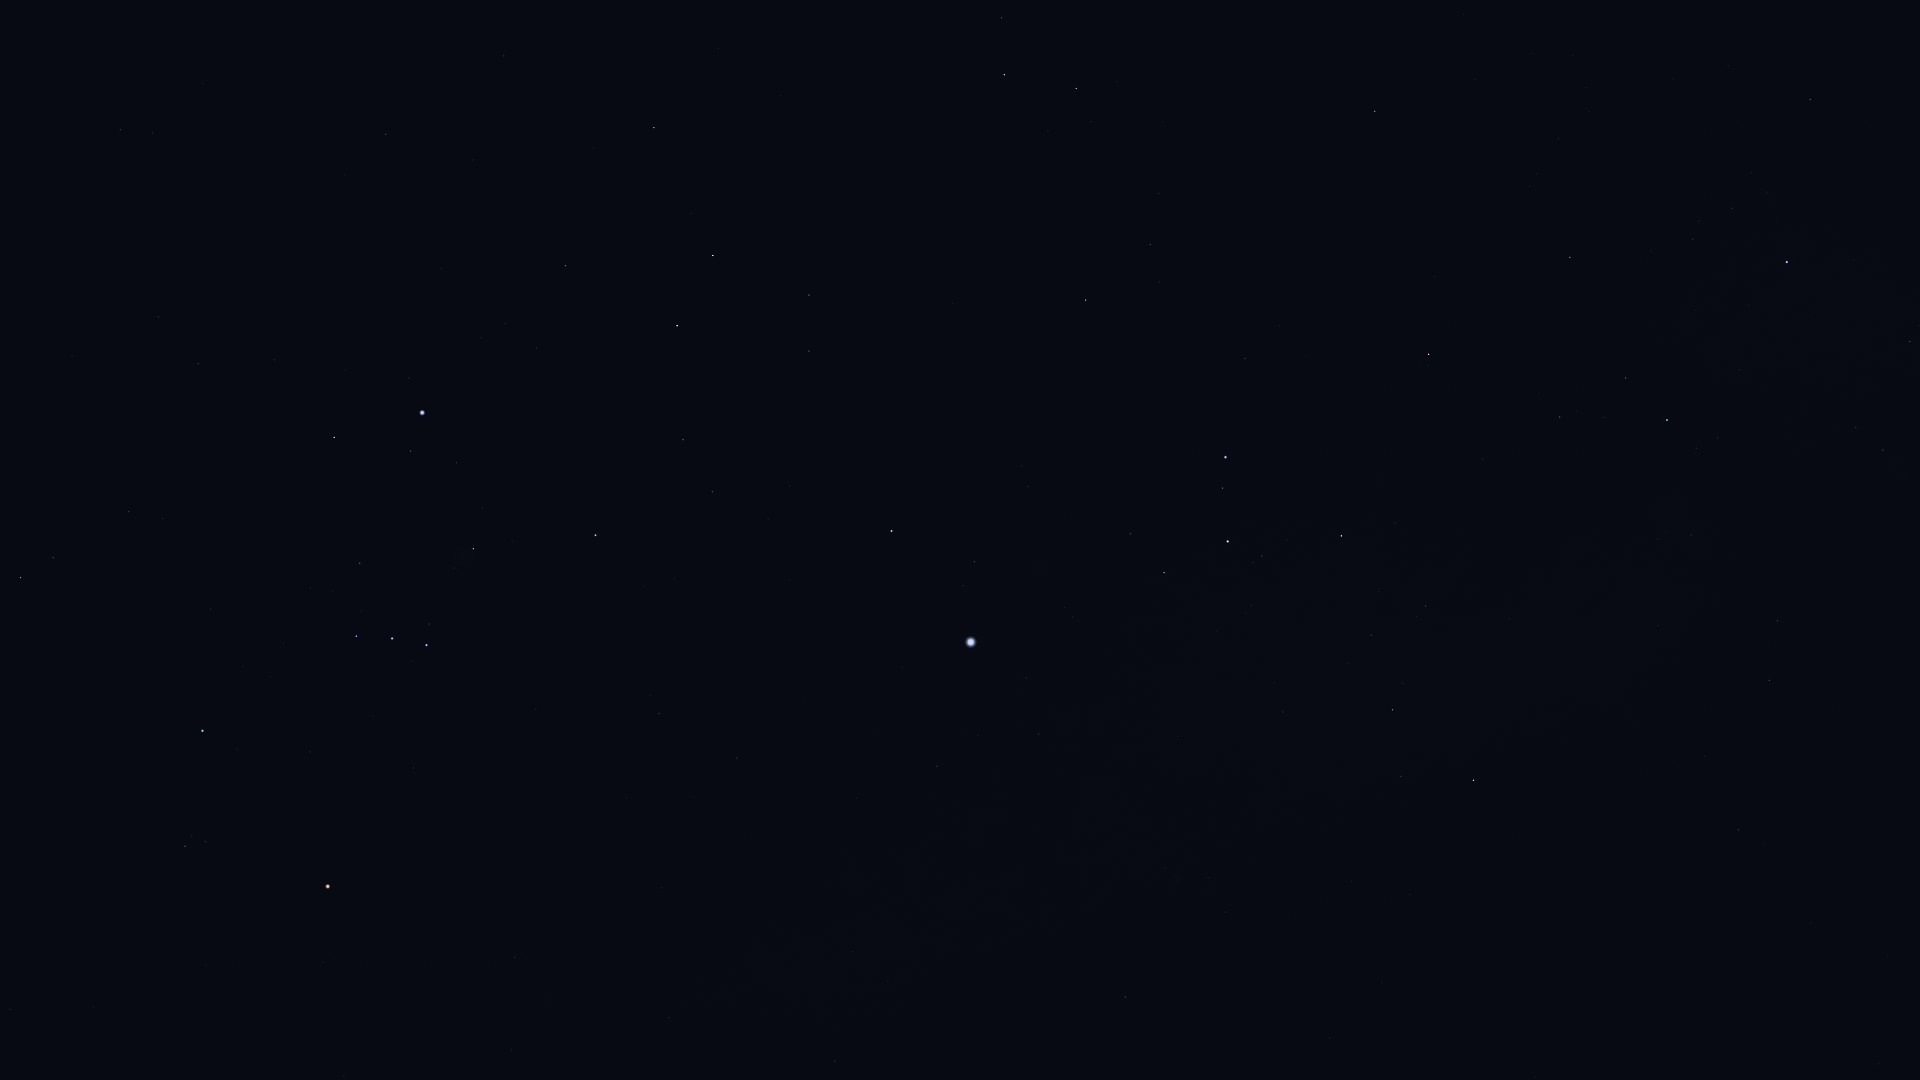

The file beside this chart, header and first rows:
Star_ID, Name, X, Y
19587, Beid, 120, 130
19849, Keid, 152, 133
21444, HIP 21444, 158, 317
21594, Sceptrum, 386, 134
22109, HIP 22109, 198, 364
22449, Tabit, 20, 577
22491, Mouhoun, 636, 26
22701, HIP 22701, 274, 360
22730, HIP 22730, 123, 509
23685, HIP 23685, 654, 128
23875, Cursa, 334, 437
24244, HIP 24244, 481, 338
24305, HIP 24305, 565, 266
24327, HIP 24327, 505, 323
24436, Rigel, 422, 413
24845, HIP 24845, 536, 348
24873, HIP 24873, 522, 365
25336, Bellatrix, 202, 731
25606, Nihal, 713, 255
25859, HIP 25859, 1001, 18
25930, Mintaka, 356, 636
25985, Arneb, 677, 326
26207, Meissa, 185, 846
26241, Hatysa, 473, 549
26311, Alnilam, 392, 638
26634, Phact, 1004, 75
26727, Alnitak, 426, 645
27288, HIP 27288, 683, 440
27366, Saiph, 595, 535
27628, Wazn, 1076, 88
27989, Betelgeuse, 328, 886
28103, HIP 28103, 712, 491
28199, HIP 28199, 1091, 121
28614, HIP 28614, 322, 962
28910, HIP 28910, 768, 519
29034, Elkurud, 1162, 122
29550, Amadioha, 1056, 278
29651, HIP 29651, 659, 713
30122, Furud, 1086, 300
30277, HIP 30277, 1150, 244
30324, Mirzam, 891, 531
30419, HIP 30419, 515, 957
30867, HIP 30867, 736, 758
31216, HIP 31216, 511, 1050
31416, HIP 31416, 1028, 486
31592, HIP 31592, 974, 562
31685, HIP 31685, 1375, 111
31895, Nosaxa, 1474, 12
32349, Sirius, 971, 642
32759, HIP 32759, 1245, 358
33160, HIP 33160, 937, 766
33165, HIP 33165, 1127, 539
33347, HIP 33347, 1026, 678
33579, Adhara, 1225, 457
33719, Citalá, 858, 919
33856, Nganurganity, 1222, 488
34045, Muliphein, 1039, 734
34444, Wezen, 1228, 541
34769, HIP 34769, 834, 1061
35037, HIP 35037, 1262, 556
... 12 more rows
